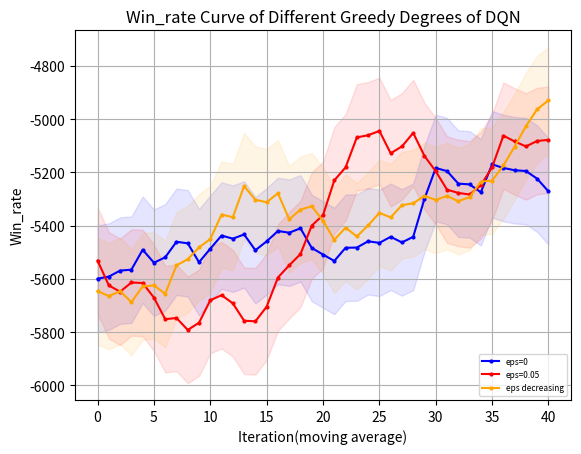

Generate this figure with matplotlib:
import matplotlib.pyplot as plt
from matplotlib.font_manager import FontProperties
"""
missile 4500 
    win_rate
        DQN eps=0 y_1
        DQN eps=0.05 y_2
        DQN eps=decreasing y_3
    returns
        DQN eps=0 z_1
        DQN eps=0.05 z_2
        DQN eps=decreasing z_3
missile 4750
    win_rate
        DQN eps=0 y_11
"""
# 设置中文字体
import numpy as np

# 示例数据

y_1=[30.0, 90.0, 100.0, 30.0, 90.0, 90.0, 70.0, 60.0, 50.0, 100.0, 100.0, 100.0, 80.0, 50.0, 0.0, 10.0, 40.0, 90.0, 100.0, 100.0, 100.0, 50.0, 80.0, 100.0, 100.0, 100.0, 100.0, 100.0, 100.0, 70.0, 50.0, 100.0, 100.0, 100.0, 100.0, 100.0, 100.0, 100.0, 100.0, 100.0, 100.0, 100.0, 100.0, 100.0, 100.0, 100.0, 50.0, 100.0, 100.0, 100.0]
y_1=np.array([i*0.01 for i in y_1])
y_2=[20.0, 50.0, 10.0, 80.0, 90.0, 70.0, 50.0, 40.0, 30.0, 30.0, 40.0, 60.0, 100.0, 80.0, 30.0, 0.0, 50.0, 40.0, 20.0, 0.0, 60.0, 60.0, 20.0, 40.0, 50.0, 30.0, 80.0, 100.0, 100.0, 30.0, 10.0, 60.0, 60.0, 60.0, 100.0, 90.0, 80.0, 80.0, 40.0, 40.0, 90.0, 100.0, 90.0, 100.0, 40.0, 10.0, 30.0, 20.0, 40.0, 90.0]
y_2=np.array([i*0.01 for i in y_2])
y_3= [20.0, 20.0, 0.0, 10.0, 30.0, 10.0, 0.0, 0.0, 80.0, 90.0, 30.0, 50.0, 50.0, 30.0, 0.0, 40.0, 50.0, 0.0, 20.0, 70.0, 50.0, 70.0, 30.0, 80.0, 40.0, 80.0, 90.0, 60.0, 40.0, 90.0, 50.0, 40.0, 40.0, 40.0, 40.0, 40.0, 50.0, 40.0, 0.0, 60.0, 100.0, 90.0, 80.0, 100.0, 100.0, 100.0, 60.0, 60.0, 50.0, 30.0]
y_3=np.array([i*0.01 for i in y_3])
y_11=[0.0, 0.0, 0.0, 10.0, 0.0, 0.0, 20.0, 30.0, 50.0, 20.0, 0.0, 0.0, 10.0, 50.0, 0.0, 10.0, 40.0, 30.0, 60.0, 50.0, 20.0, 0.0, 0.0, 0.0, 0.0, 90.0, 10.0, 60.0, 0.0, 50.0, 50.0, 80.0, 10.0, 20.0, 30.0, 50.0, 100.0, 80.0, 70.0, 100.0, 10.0, 0.0, 40.0, 20.0, 50.0, 100.0, 80.0, 100.0, 30.0, 100.0]
y_11=np.array([i*0.01 for i in y_11])
y_12=[20.0, 20.0, 10.0, 10.0, 20.0, 10.0, 0.0, 40.0, 0.0, 0.0, 0.0, 10.0, 60.0, 0.0, 0.0, 0.0, 0.0, 0.0, 40.0, 50.0, 0.0, 0.0, 0.0, 0.0, 50.0, 60.0, 20.0, 20.0, 30.0, 100.0, 100.0, 80.0, 100.0, 40.0, 100.0, 20.0, 30.0, 30.0, 20.0, 90.0, 100.0, 20.0, 40.0, 100.0, 80.0, 80.0, 100.0, 100.0, 100.0, 100.0]
y_12=np.array([i*0.01 for i in y_12])
y_13= [0.0, 0.0, 0.0, 0.0, 0.0, 0.0, 0.0, 0.0, 0.0, 60.0, 20.0, 40.0, 10.0, 30.0, 0.0, 0.0, 60.0, 10.0, 40.0, 100.0, 40.0, 0.0, 70.0, 0.0, 0.0, 0.0, 0.0, 80.0, 40.0, 40.0, 30.0, 100.0, 100.0, 90.0, 100.0, 40.0, 40.0, 100.0, 100.0, 60.0, 30.0, 30.0, 80.0, 100.0, 100.0, 100.0, 100.0, 70.0, 60.0, 50.0] 
y_13=np.array([i*0.01 for i in y_13])
z_1 = np.array( [-4232.192604338592, -1059.8189762735535, -834.4666227386413, -5003.794039611087, -2063.192859898033, -1366.0133843687283, -2628.7930957128624, -2828.8711757369174, -3420.9789343740367, -572.859257334426, -579.7831292358496, -581.506894187927, -1780.9342209609208, -3205.91174284889, -6140.791824075636, -5304.327080631328, -4441.390598642454, -1191.1402159314077, -572.7903245501751, -576.2971789453429, -584.543738635459, -3422.7710482511566, -1717.21787141072, -877.0588753665372, -663.2923156070574, -625.7244907010916, -685.2005486462306, -735.3341439153212, -895.5536881730293, -2654.180429553703, -3269.79025652326, -696.8965860627053, -907.2044802468967, -798.6550069589769, -629.181162947646, -595.0264644135881, -572.7903245501751, -578.2964283255026, -576.4658051266484, -583.8362358783497, -572.7903245501751, -572.7903245501751, -572.7903245501751, -572.7903245501751, -615.7335368563275, -580.227234472708, -3408.8971945523867, -801.7611769224322, -755.9488285160428, -678.7354743342403])
z_2 = np.array([-4735.655397813267, -3165.105202746766, -5188.661917267351, -1621.2418434142116, -1156.3024756811506, -2731.346652822739, -3454.222063694746, -3840.455059687984, -5263.153896257251, -5685.34359728578, -5287.273974713809, -2954.1339936722857, -1040.3627410989527, -1592.8181352756626, -4174.098015798462, -5737.970605013209, -3186.0009073062283, -3779.2282671314374, -5130.129367009727, -6060.330542241172, -4749.15564114118, -4733.027839401579, -5237.863347667228, -4786.2789731968105, -5026.121522512762, -5554.2241553531085, -3967.117928443697, -3474.45843074093, -4816.159977475778, -5570.542505739603, -5232.635596900497, -3921.7862141580176, -3944.5481517500293, -3579.5738586433704, -3612.13560658118, -3874.264649895441, -1638.2219704977344, -2745.213435363975, -4165.625666466551, -4347.084753223229, -3381.6922762430377, -3006.2504906400077, -2918.609045617059, -3181.5847998619874, -5424.692850397335, -5412.213692358259, -4848.303069376445, -5151.936178967878, -4215.4772166904695, -4958.842454712406])
z_3=np.array([-4860.642504663826, -4700.924115780226, -5797.838862106155, -5353.884036783177, -4706.288076454324, -5554.169933318117, -6296.9810197384, -6089.704552266039, -1637.9040097458114, -4796.328297505682, -4470.539020893783, -3074.6608586326756, -3842.300801428047, -4636.650258790574, -6367.959227353523, -5699.873094511911, -3492.6361157390397, -5730.773384532197, -4712.990832604303, -2053.53643855439, -3098.862529508894, -2083.7244141479214, -5990.81138027636, -2680.117241092102, -3587.876338738794, -3750.756961394768, -2411.707697132827, -2568.35951787354, -3575.434681105386, -1098.8130529785246, -3431.2792839492686, -4065.3769531979183, -4050.5451270114136, -3773.3621945400337, -3641.932858924979, -4047.553163314076, -3101.525572174331, -3691.897811921824, -6481.44484200263, -3543.080219752039, -4462.127807902223, -3786.522063411975, -4091.729315617861, -2561.8653851208064, -3115.9345189453875, -4325.05753975424, -5062.382834573691, -5259.131937112883, -4740.285022383741, -5441.656518680493])
z_11=[-5774.459657024984, -5776.781622481511, -5829.382042534321, -5812.138213527156, -5598.7056327278815, -5830.539703140863, -5549.846550851113, -5517.5375481101755, -4541.788944288308, -5758.299755409529, -5695.125171017494, -5551.514178155347, -5794.958133281073, -5063.640361552083, -6084.857613429822, -5628.485563081485, -4966.47066638946, -5574.672147583369, -5254.425683055673, -5246.848666297266, -5202.450256359382, -5668.491597826675, -5637.136388048495, -5655.4747364130735, -5751.540337828121, -5239.724708328254, -5031.586129020843, -5408.709073258409, -5991.862525749044, -5494.855124906664, -5443.146628151471, -5173.45376962962, -5630.0284406840365, -5419.283138237619, -5811.396762896919, -5011.6439146093335, -5242.2991079801095, -5197.847394413733, -4560.7091425438075, -4340.968005229957, -5560.205952081765, -5643.294652318719, -5659.784391114854, -5714.93377029427, -4763.912015180711, -5146.300135644949, -5328.32247927773, -5226.232971317545, -4850.858551853076, -4818.13284568306]
z_12=[-5100.13674600664, -5444.531432714284, -5594.284593835598, -5597.976072106323, -5334.6122125008405, -5187.920419472823, -5838.276708239288, -5477.944694013584, -5882.27263711901, -5850.867724795236, -6033.740831180604, -5679.555321895599, -5248.594519919772, -5616.9516811930425, -5883.890362304738, -5997.217348681004, -5793.998520830638, -5925.8111404931215, -5612.716282837153, -5004.875606754503, -5843.920241914049, -5987.0419897619695, 
-5901.356325456929, -5638.4603567766235, -5334.745129814347, -4901.173807662539, -5335.6436850959335, -5503.634244843185, -4543.276758355743, -4610.036001659032, -4541.196098939439, -5498.279583071332, -4775.360806164097, -5558.477728767231, -5171.5329441583435, -5741.0853418353645, -5078.253073872975, -4997.4797122381815, -5409.385340605184, -5182.702860574629, -5233.225078785517, -5620.088435765361, -4834.5560297351185, -5212.829445782682, -4492.3550571451215, -4555.604786663031, -5297.536890007086, -5182.296318920276, -5205.214051024658, -5140.599759058988]
z_13=[-5633.944893271466, -5726.952007818025, -5610.903736002678, -5710.878272688716, -5594.544590191693, -5619.771440329828, -5679.99786176371, -5816.28186051412, -6041.194034600276, -5021.006413307657, -5820.520385646857, -5542.85605882357, -6023.896530156405, -5118.631490299663, -5557.319872425278, -5932.7423061148265, -4614.330750966481, -5584.718640050338, -5596.310150234598, -4707.898274286546, -4900.183052221686, -5642.813554831941, -4856.109544295788, -5632.693875978124, -5648.272393375576, -5597.054114503186, -5592.927027009375, -5220.112549729485, -5468.974473887412, -5256.737746059436, -5614.791647316371, -5183.703177099252, -5187.011178309075, -5219.847721719533, -5175.786429127537, -5765.671045052493, -5134.217410925123, 
-5150.216675574221, -5190.038238771111, -5409.585090314666, -5467.018689016639, -5378.391006688233, -5034.536068904021, -4639.753635977436, -5132.759216956956, -5200.787670015007, -4421.6842390624715, -4385.419358705027, -4550.710183187453, -5082.458228044235]

def plot_fig(y_1,y_2,y_3):
    # 定义长度为 10 的平均滤波器
    window = np.ones(10) / 10
    # 使用卷积计算滑动平均
    y_1_smooth = np.convolve(y_1, window, mode='valid')
    y_2_smooth = np.convolve(y_2, window, mode='valid')
    y_3_smooth = np.convolve(y_3, window, mode='valid')
    x = np.array(list(range(0, len(y_1_smooth))))
    # 示例数据
    plt.figure(dpi=250)
    # 创建折线图
    plt.plot(x, y_1_smooth, marker='o', linestyle='-', color='b', label='eps=0',markersize=2)
    plt.plot(x, y_2_smooth, marker='o', linestyle='-', color='r', label='eps=0.05',markersize=2)
    plt.plot(x, y_3_smooth, marker='o', linestyle='-', color='orange', label='eps decreasing',markersize=2)

    shadow_width_1 = 200  # 阴影宽度
    y_1_upper = y_1_smooth + shadow_width_1
    y_1_lower = y_1_smooth - shadow_width_1
    y_2_upper = y_2_smooth + shadow_width_1
    y_2_lower = y_2_smooth - shadow_width_1
    y_3_upper = y_3_smooth + shadow_width_1
    y_3_lower = y_3_smooth - shadow_width_1
    # 填充阴影
    plt.fill_between(x, y_1_upper, y_1_lower, color='b', alpha=0.1)
    plt.fill_between(x, y_2_upper, y_2_lower, color='r', alpha=0.1)
    plt.fill_between(x, y_3_upper, y_3_lower, color='orange', alpha=0.1)#alpha是不透明度
    # 添加标题和标签
    plt.title('Win_rate Curve of Different Greedy Degrees of DQN')
    plt.xlabel('Iteration(moving average)')
    plt.ylabel('Win_rate')
    # 添加网格
    plt.grid(True)
    # 显示图例
    plt.legend(loc='lower right',prop={'size':6})
    # 显示图表
    plt.show()
if __name__=="__main__":
    plot_fig(z_11,z_12,z_13)
